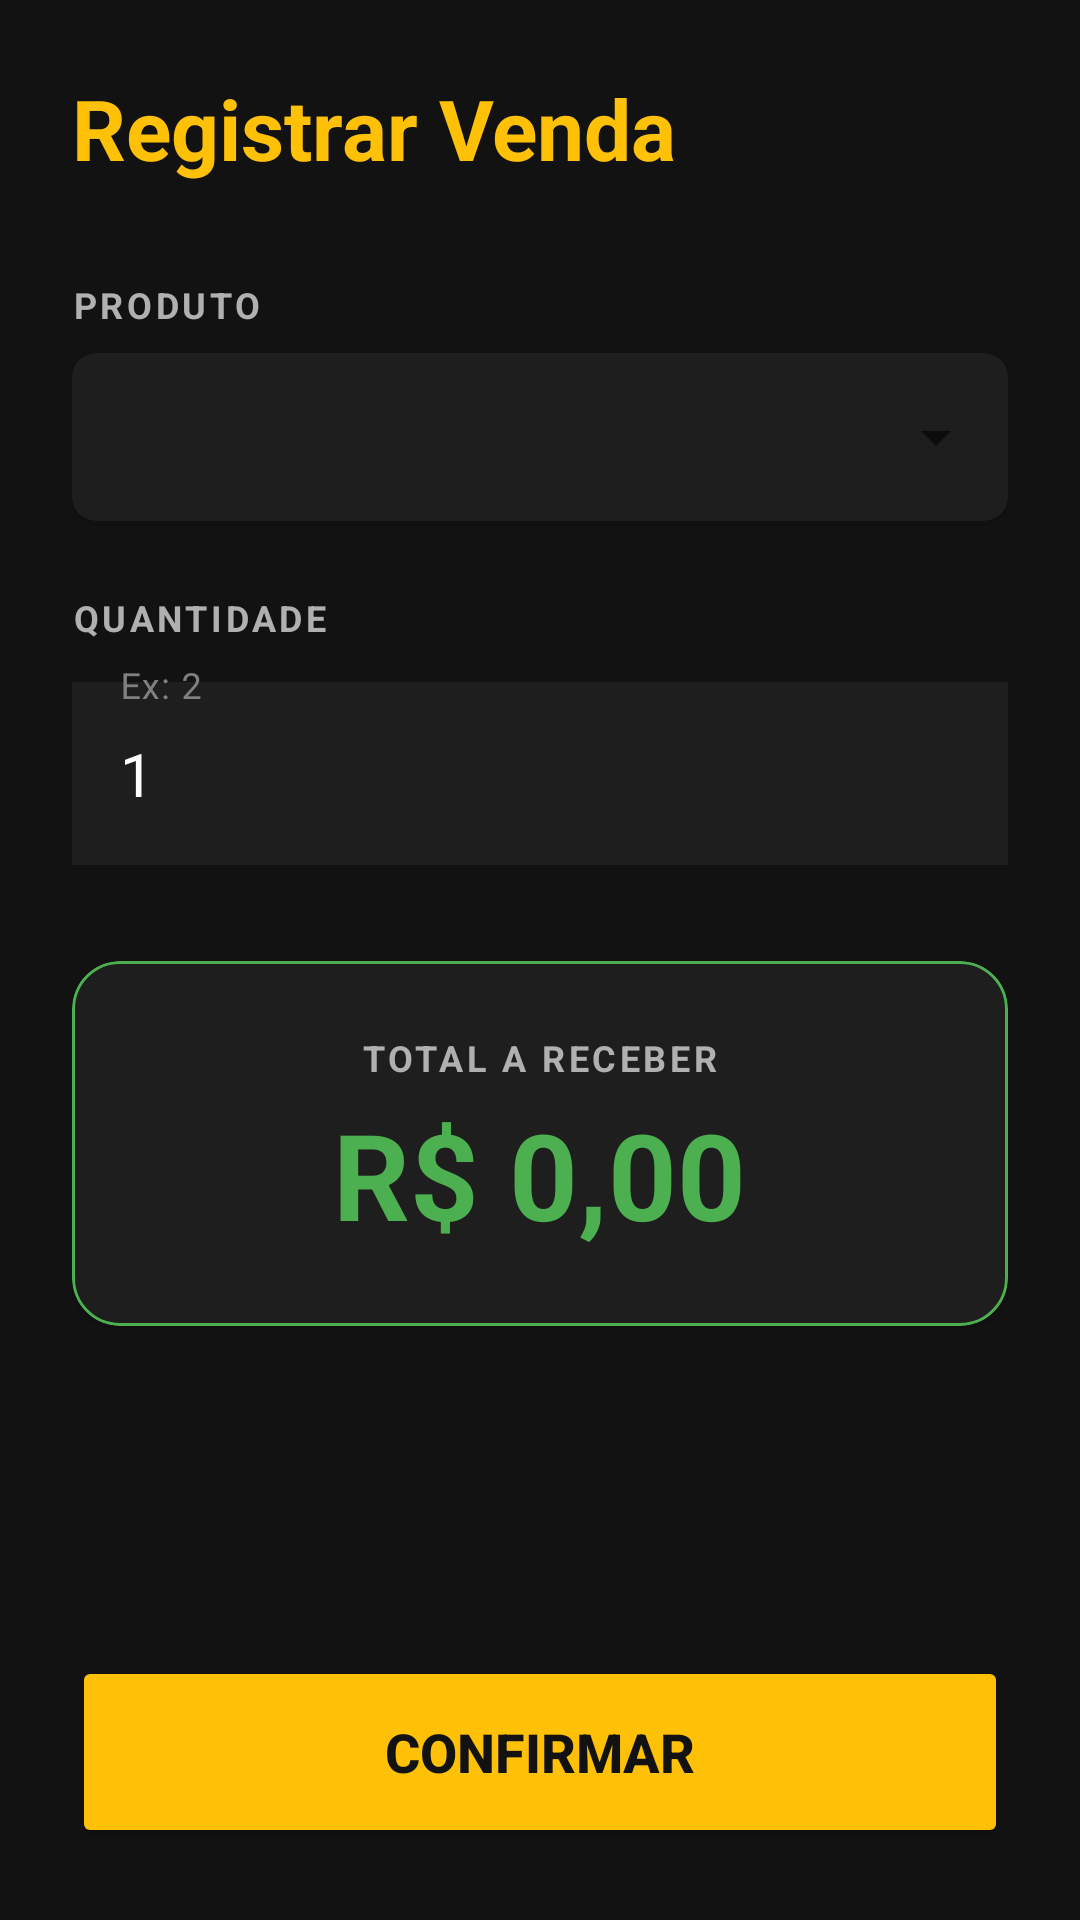

Android layout source for this screen:
<!-- AndroidManifest.xml: application theme Theme.DomBurguer -->
<!-- res/layout/activity_vendas.xml -->
<?xml version="1.0" encoding="utf-8"?>
<LinearLayout xmlns:android="http://schemas.android.com/apk/res/android"
    xmlns:app="http://schemas.android.com/apk/res-auto"
    android:layout_width="match_parent"
    android:layout_height="match_parent"
    android:orientation="vertical"
    android:padding="24dp"
    android:background="@color/black_strong">

    <TextView
        android:layout_width="match_parent"
        android:layout_height="wrap_content"
        android:text="Registrar Venda"
        android:textSize="28sp"
        android:textStyle="bold"
        android:textColor="@color/yellow_brand"
        android:layout_marginBottom="32dp"/>

    <TextView
        android:layout_width="match_parent"
        android:layout_height="wrap_content"
        android:text="PRODUTO"
        android:textSize="12sp"
        android:textStyle="bold"
        android:textColor="#B0B0B0"
        android:letterSpacing="0.1"
        android:layout_marginBottom="8dp"/>

    <androidx.cardview.widget.CardView
        android:layout_width="match_parent"
        android:layout_height="wrap_content"
        app:cardCornerRadius="8dp"
        app:cardBackgroundColor="@color/dark_card_bg"
        android:layout_marginBottom="24dp">

        <Spinner
            android:id="@+id/spinnerLancheVenda"
            android:layout_width="match_parent"
            android:layout_height="56dp"
            android:paddingStart="8dp"
            android:theme="@style/Theme.MaterialComponents.DayNight.DarkActionBar"/>
    </androidx.cardview.widget.CardView>

    <TextView
        android:layout_width="match_parent"
        android:layout_height="wrap_content"
        android:text="QUANTIDADE"
        android:textSize="12sp"
        android:textStyle="bold"
        android:textColor="#B0B0B0"
        android:letterSpacing="0.1"
        android:layout_marginBottom="8dp"/>

    <com.google.android.material.textfield.TextInputLayout
        android:layout_width="match_parent"
        android:layout_height="wrap_content"
        app:boxStrokeColor="@color/yellow_brand"
        app:hintTextColor="@color/yellow_brand"
        android:textColorHint="#808080"
        style="@style/Widget.MaterialComponents.TextInputLayout.OutlinedBox"
        android:layout_marginBottom="32dp">

        <com.google.android.material.textfield.TextInputEditText
            android:id="@+id/edQtdVenda"
            android:layout_width="match_parent"
            android:layout_height="wrap_content"
            android:hint="Ex: 2"
            android:inputType="number"
            android:text="1"
            android:textSize="20sp"
            android:textColor="@color/white"
            android:background="@color/dark_card_bg"/>
    </com.google.android.material.textfield.TextInputLayout>

    <com.google.android.material.card.MaterialCardView
        android:layout_width="match_parent"
        android:layout_height="wrap_content"
        android:layout_marginBottom="24dp"
        app:cardCornerRadius="16dp"
        app:cardBackgroundColor="@color/dark_card_bg"
        app:strokeColor="@color/green_money"
        app:strokeWidth="1dp">

        <LinearLayout
            android:layout_width="match_parent"
            android:layout_height="wrap_content"
            android:orientation="vertical"
            android:gravity="center"
            android:padding="24dp">

            <TextView
                android:layout_width="wrap_content"
                android:layout_height="wrap_content"
                android:text="TOTAL A RECEBER"
                android:textSize="12sp"
                android:letterSpacing="0.1"
                android:textStyle="bold"
                android:textColor="#B0B0B0"/>

            <TextView
                android:id="@+id/tvTotalVenda"
                android:layout_width="wrap_content"
                android:layout_height="wrap_content"
                android:text="R$ 0,00"
                android:textSize="40sp"
                android:textStyle="bold"
                android:textColor="@color/green_money"
                android:layout_marginTop="4dp"/>
        </LinearLayout>
    </com.google.android.material.card.MaterialCardView>

    <Space
        android:layout_width="match_parent"
        android:layout_height="0dp"
        android:layout_weight="1"/>

    <Button
        android:id="@+id/btnFinalizarVenda"
        android:layout_width="match_parent"
        android:layout_height="64dp"
        android:text="CONFIRMAR"
        android:textSize="18sp"
        android:textStyle="bold"
        android:textColor="@color/black_strong"
        android:backgroundTint="@color/yellow_brand"
        app:cornerRadius="8dp"/>

</LinearLayout>
<!-- resources referenced by this layout -->
<resources>
  <color name="black_strong">#121212</color>
  <color name="dark_card_bg">#1E1E1E</color>
  <color name="green_money">#4CAF50</color>
  <color name="white">#FFFFFF</color>
  <color name="yellow_brand">#FFC107</color>
  <style name="Theme.DomBurguer" parent="Theme.MaterialComponents.DayNight.NoActionBar">
          <item name="colorPrimary">@color/yellow_brand</item>
          <item name="colorPrimaryVariant">@color/black_strong</item>
          <item name="colorOnPrimary">@color/black_strong</item>
          <item name="android:statusBarColor">?attr/colorPrimaryVariant</item>
      </style>
</resources>
